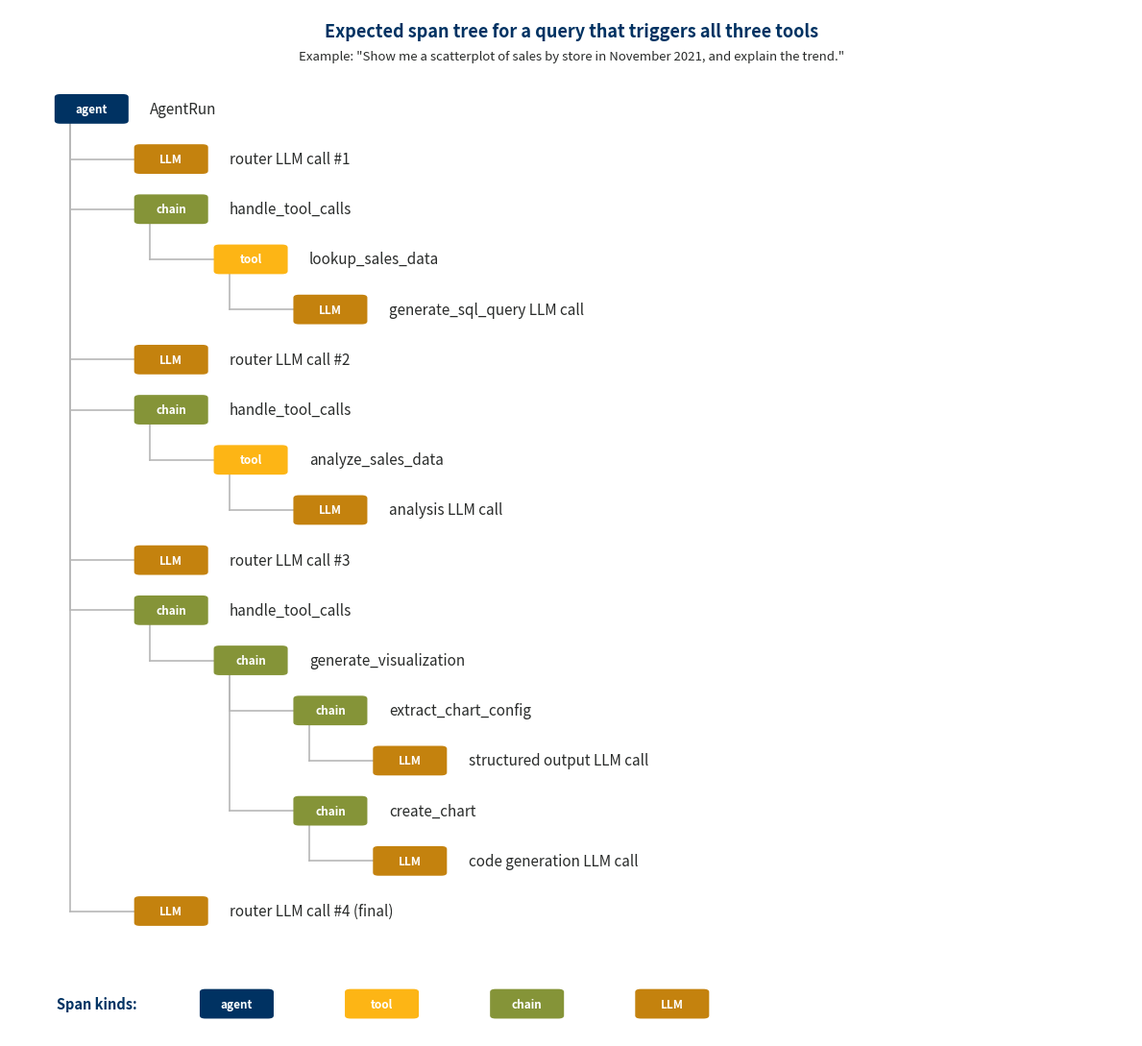

Write Python code to recreate this figure. (Note: this script raises an exception after producing the figure.)
"""
Generate the span tree diagram used in notebook 02.

Purpose
-------
Learners often struggle to picture the parent-child relationships that
OpenTelemetry emits when a decorated agent runs. This diagram shows the
canonical span tree for a query that triggers all three tools, with each
span coloured by its kind (agent / tool / chain / LLM) so the reader can
map the visual to the Concept Check question at the end of Part 3.

Output: images/span_tree.png
"""

import matplotlib.pyplot as plt
from matplotlib.patches import FancyBboxPatch

BERKELEY = "#003262"
GOLD = "#FDB515"
INK = "#2A2C2B"

# Colour by span kind - reused as a legend
KIND_COLORS = {
    "agent": "#003262",  # Berkeley Blue
    "tool":  "#FDB515",  # Gold
    "chain": "#859438",  # Sage
    "LLM":   "#C4820E",  # Rust
}

# Tree definition. Each entry: (label, kind, depth)
# Depth is the indentation level. Order is drawing order (top to bottom).
tree = [
    ("AgentRun",                        "agent", 0),
    ("router LLM call #1",              "LLM",   1),
    ("handle_tool_calls",               "chain", 1),
    ("lookup_sales_data",               "tool",  2),
    ("generate_sql_query LLM call",     "LLM",   3),
    ("router LLM call #2",              "LLM",   1),
    ("handle_tool_calls",               "chain", 1),
    ("analyze_sales_data",              "tool",  2),
    ("analysis LLM call",               "LLM",   3),
    ("router LLM call #3",              "LLM",   1),
    ("handle_tool_calls",               "chain", 1),
    ("generate_visualization",          "chain", 2),
    ("extract_chart_config",            "chain", 3),
    ("structured output LLM call",      "LLM",   4),
    ("create_chart",                    "chain", 3),
    ("code generation LLM call",        "LLM",   4),
    ("router LLM call #4 (final)",      "LLM",   1),
]

fig, ax = plt.subplots(figsize=(12, 11), dpi=140)
ax.set_xlim(0, 12)
ax.set_ylim(-1.5, len(tree) + 2)
ax.axis("off")
fig.patch.set_facecolor("white")

row_h = 0.75
x_pad = 0.5
indent = 0.85
box_h = 0.55

# Draw guide lines for the tree structure
for i, (_, _, depth) in enumerate(tree):
    y = len(tree) - i  # top-down
    if depth > 0:
        # vertical line from parent to this row
        parent_i = None
        for j in range(i - 1, -1, -1):
            if tree[j][2] == depth - 1:
                parent_i = j
                break
        if parent_i is not None:
            py = len(tree) - parent_i
            ax.plot([x_pad + (depth - 1) * indent + 0.15,
                     x_pad + (depth - 1) * indent + 0.15],
                    [y, py - 0.20], color="#B8B8B8", linewidth=1.2, zorder=1)
            ax.plot([x_pad + (depth - 1) * indent + 0.15,
                     x_pad + depth * indent],
                    [y, y], color="#B8B8B8", linewidth=1.2, zorder=1)

# Draw the boxes
for i, (label, kind, depth) in enumerate(tree):
    y = len(tree) - i
    x = x_pad + depth * indent
    color = KIND_COLORS[kind]
    # kind chip
    chip_w = 0.75
    chip = FancyBboxPatch(
        (x, y - box_h / 2), chip_w, box_h,
        boxstyle="round,pad=0.02,rounding_size=0.06",
        linewidth=0, facecolor=color, zorder=3,
    )
    ax.add_patch(chip)
    ax.text(x + chip_w / 2, y, kind, ha="center", va="center",
            fontsize=8.5, color="white", fontweight="bold", zorder=4)
    # label
    ax.text(x + chip_w + 0.25, y, label, ha="left", va="center",
            fontsize=11, color=INK, zorder=4)

# Title
ax.text(6.0, len(tree) + 1.55,
        "Expected span tree for a query that triggers all three tools",
        ha="center", va="center", fontsize=13, fontweight="bold",
        color=BERKELEY)
ax.text(6.0, len(tree) + 1.05,
        'Example: "Show me a scatterplot of sales by store in November 2021, and explain the trend."',
        ha="center", va="center", fontsize=9.5, color=INK, fontstyle="italic")

# Legend, placed below the tree with clear separation
legend_y = -0.85
ax.text(x_pad, legend_y, "Span kinds:",
        ha="left", va="center", fontsize=10.5, fontweight="bold", color=BERKELEY)
lx = x_pad + 1.55
for kind, color in KIND_COLORS.items():
    chip = FancyBboxPatch(
        (lx, legend_y - box_h / 2), 0.75, box_h,
        boxstyle="round,pad=0.02,rounding_size=0.06",
        linewidth=0, facecolor=color,
    )
    ax.add_patch(chip)
    ax.text(lx + 0.375, legend_y, kind, ha="center", va="center",
            fontsize=8.5, color="white", fontweight="bold")
    lx += 1.55

plt.tight_layout()
out = "/home/elcasnix/Projects/ehcastroh-teach/EDD_Agent_Evals/images/span_tree.png"
plt.savefig(out, dpi=180, bbox_inches="tight", facecolor="white")
print(f"wrote {out}")
